Photos from the image-classification dataset "dataset" in the GitHub repository James7803/CS-4641-Group-130. Its 4 classes are: glioma, meningioma, no tumor, pituitary tumor.

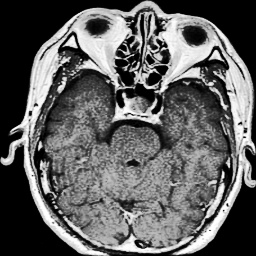
Label: pituitary tumor

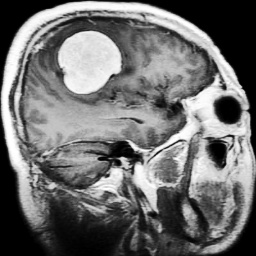
Label: meningioma

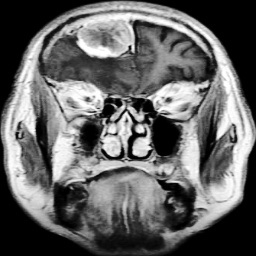
Label: meningioma

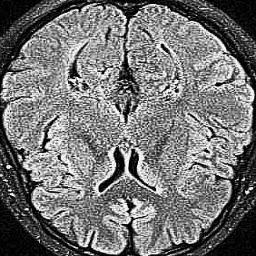
Label: no tumor

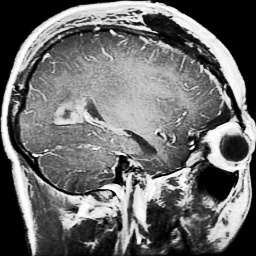
Label: glioma

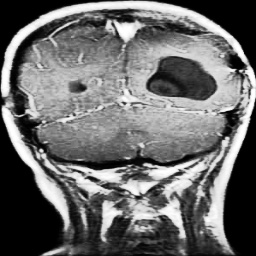
Label: glioma
